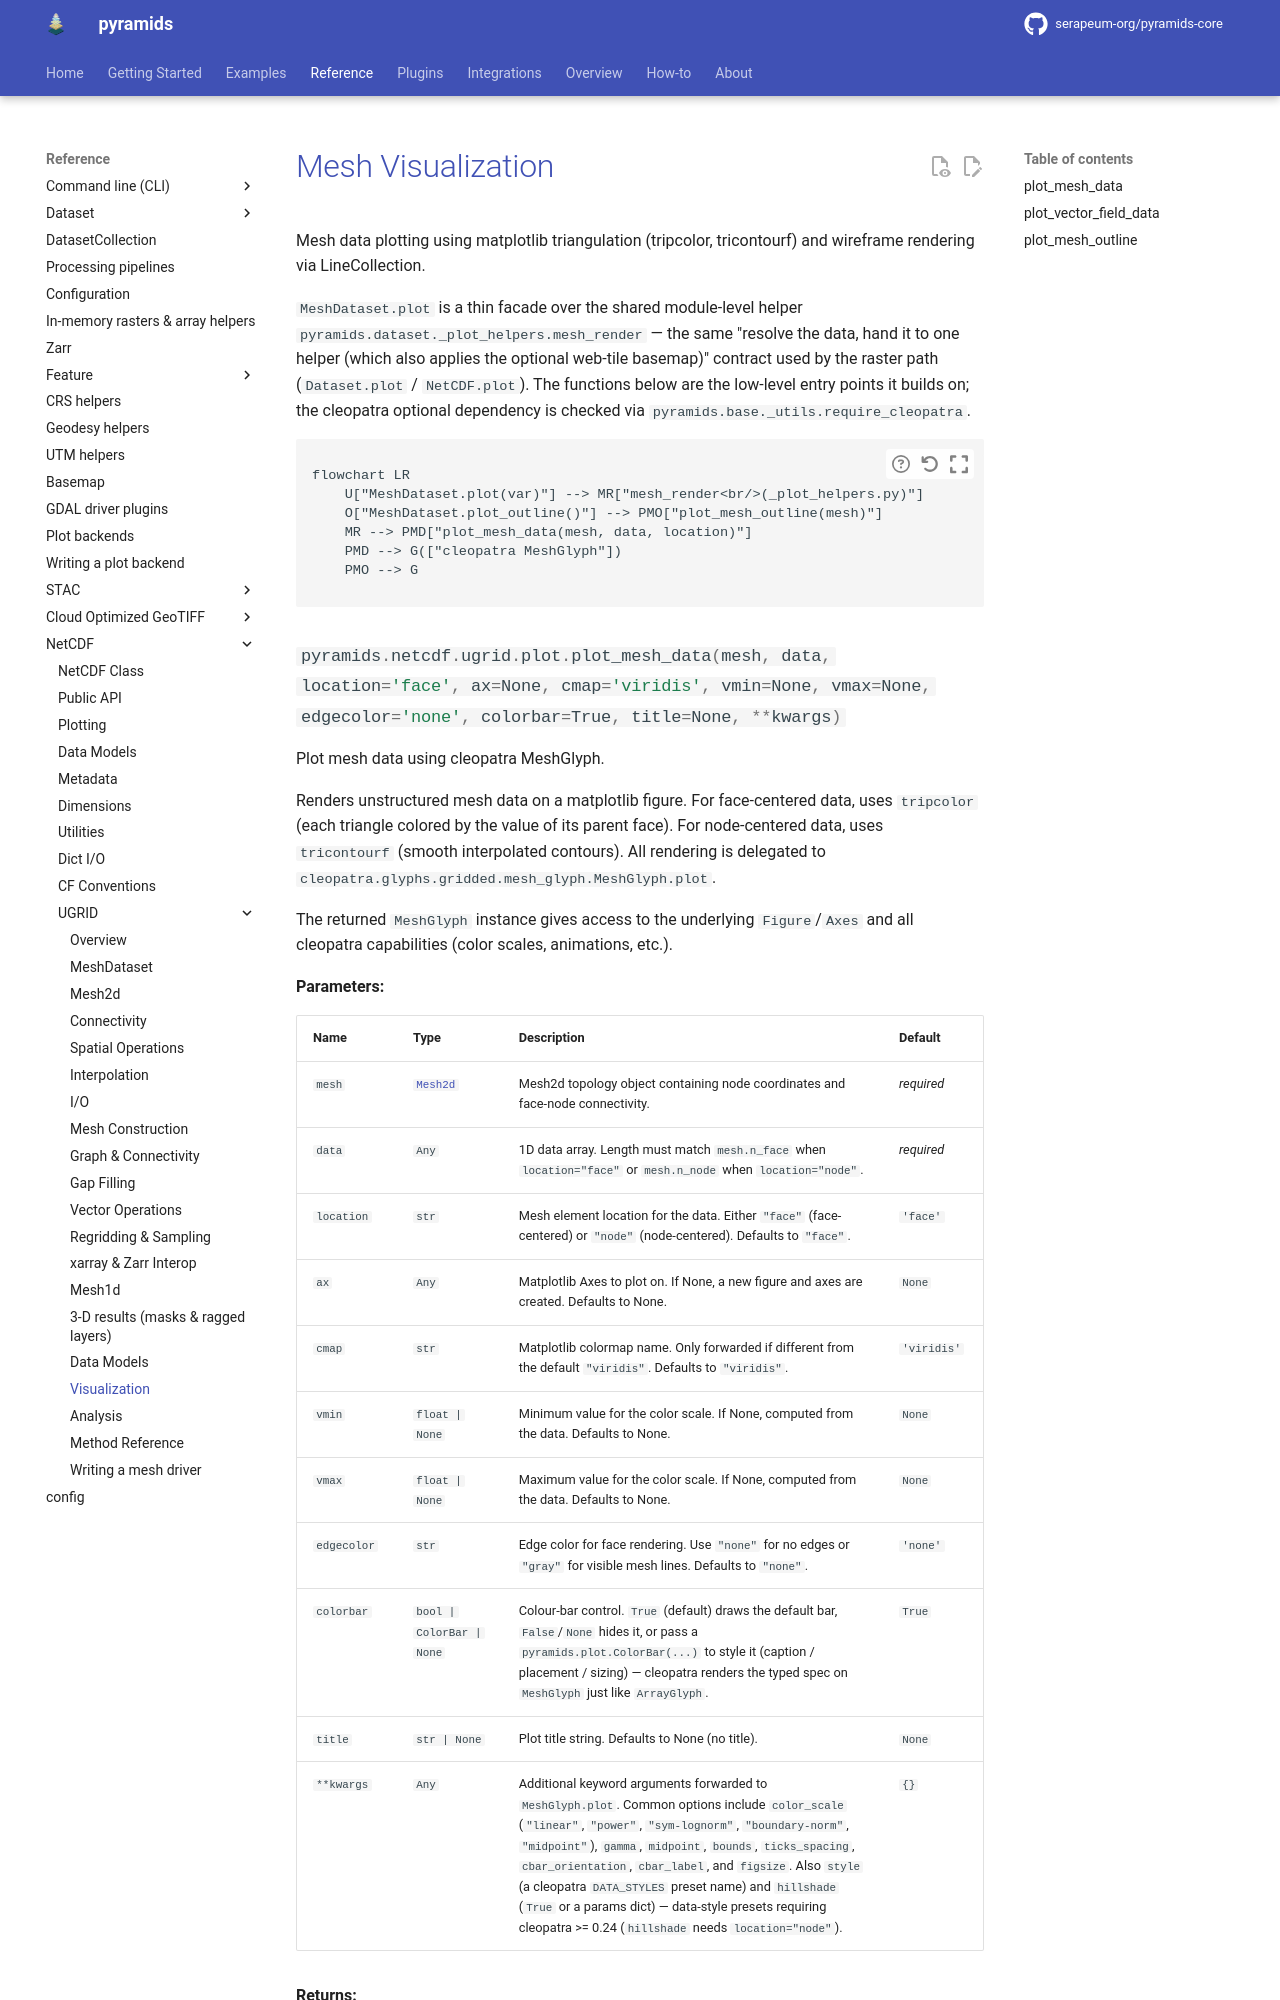

repository: serapeum-org/pyramids-core · page: 0.81.0/reference/netcdf/ugrid/plot/index.html · generator: mkdocs

# Mesh Visualization

Mesh data plotting using matplotlib triangulation (tripcolor,
tricontourf) and wireframe rendering via LineCollection.

`MeshDataset.plot` is a thin facade over the shared module-level helper
`pyramids.dataset._plot_helpers.mesh_render` — the same "resolve the data, hand it to one
helper (which also applies the optional web-tile basemap)" contract used by the raster path
(`Dataset.
